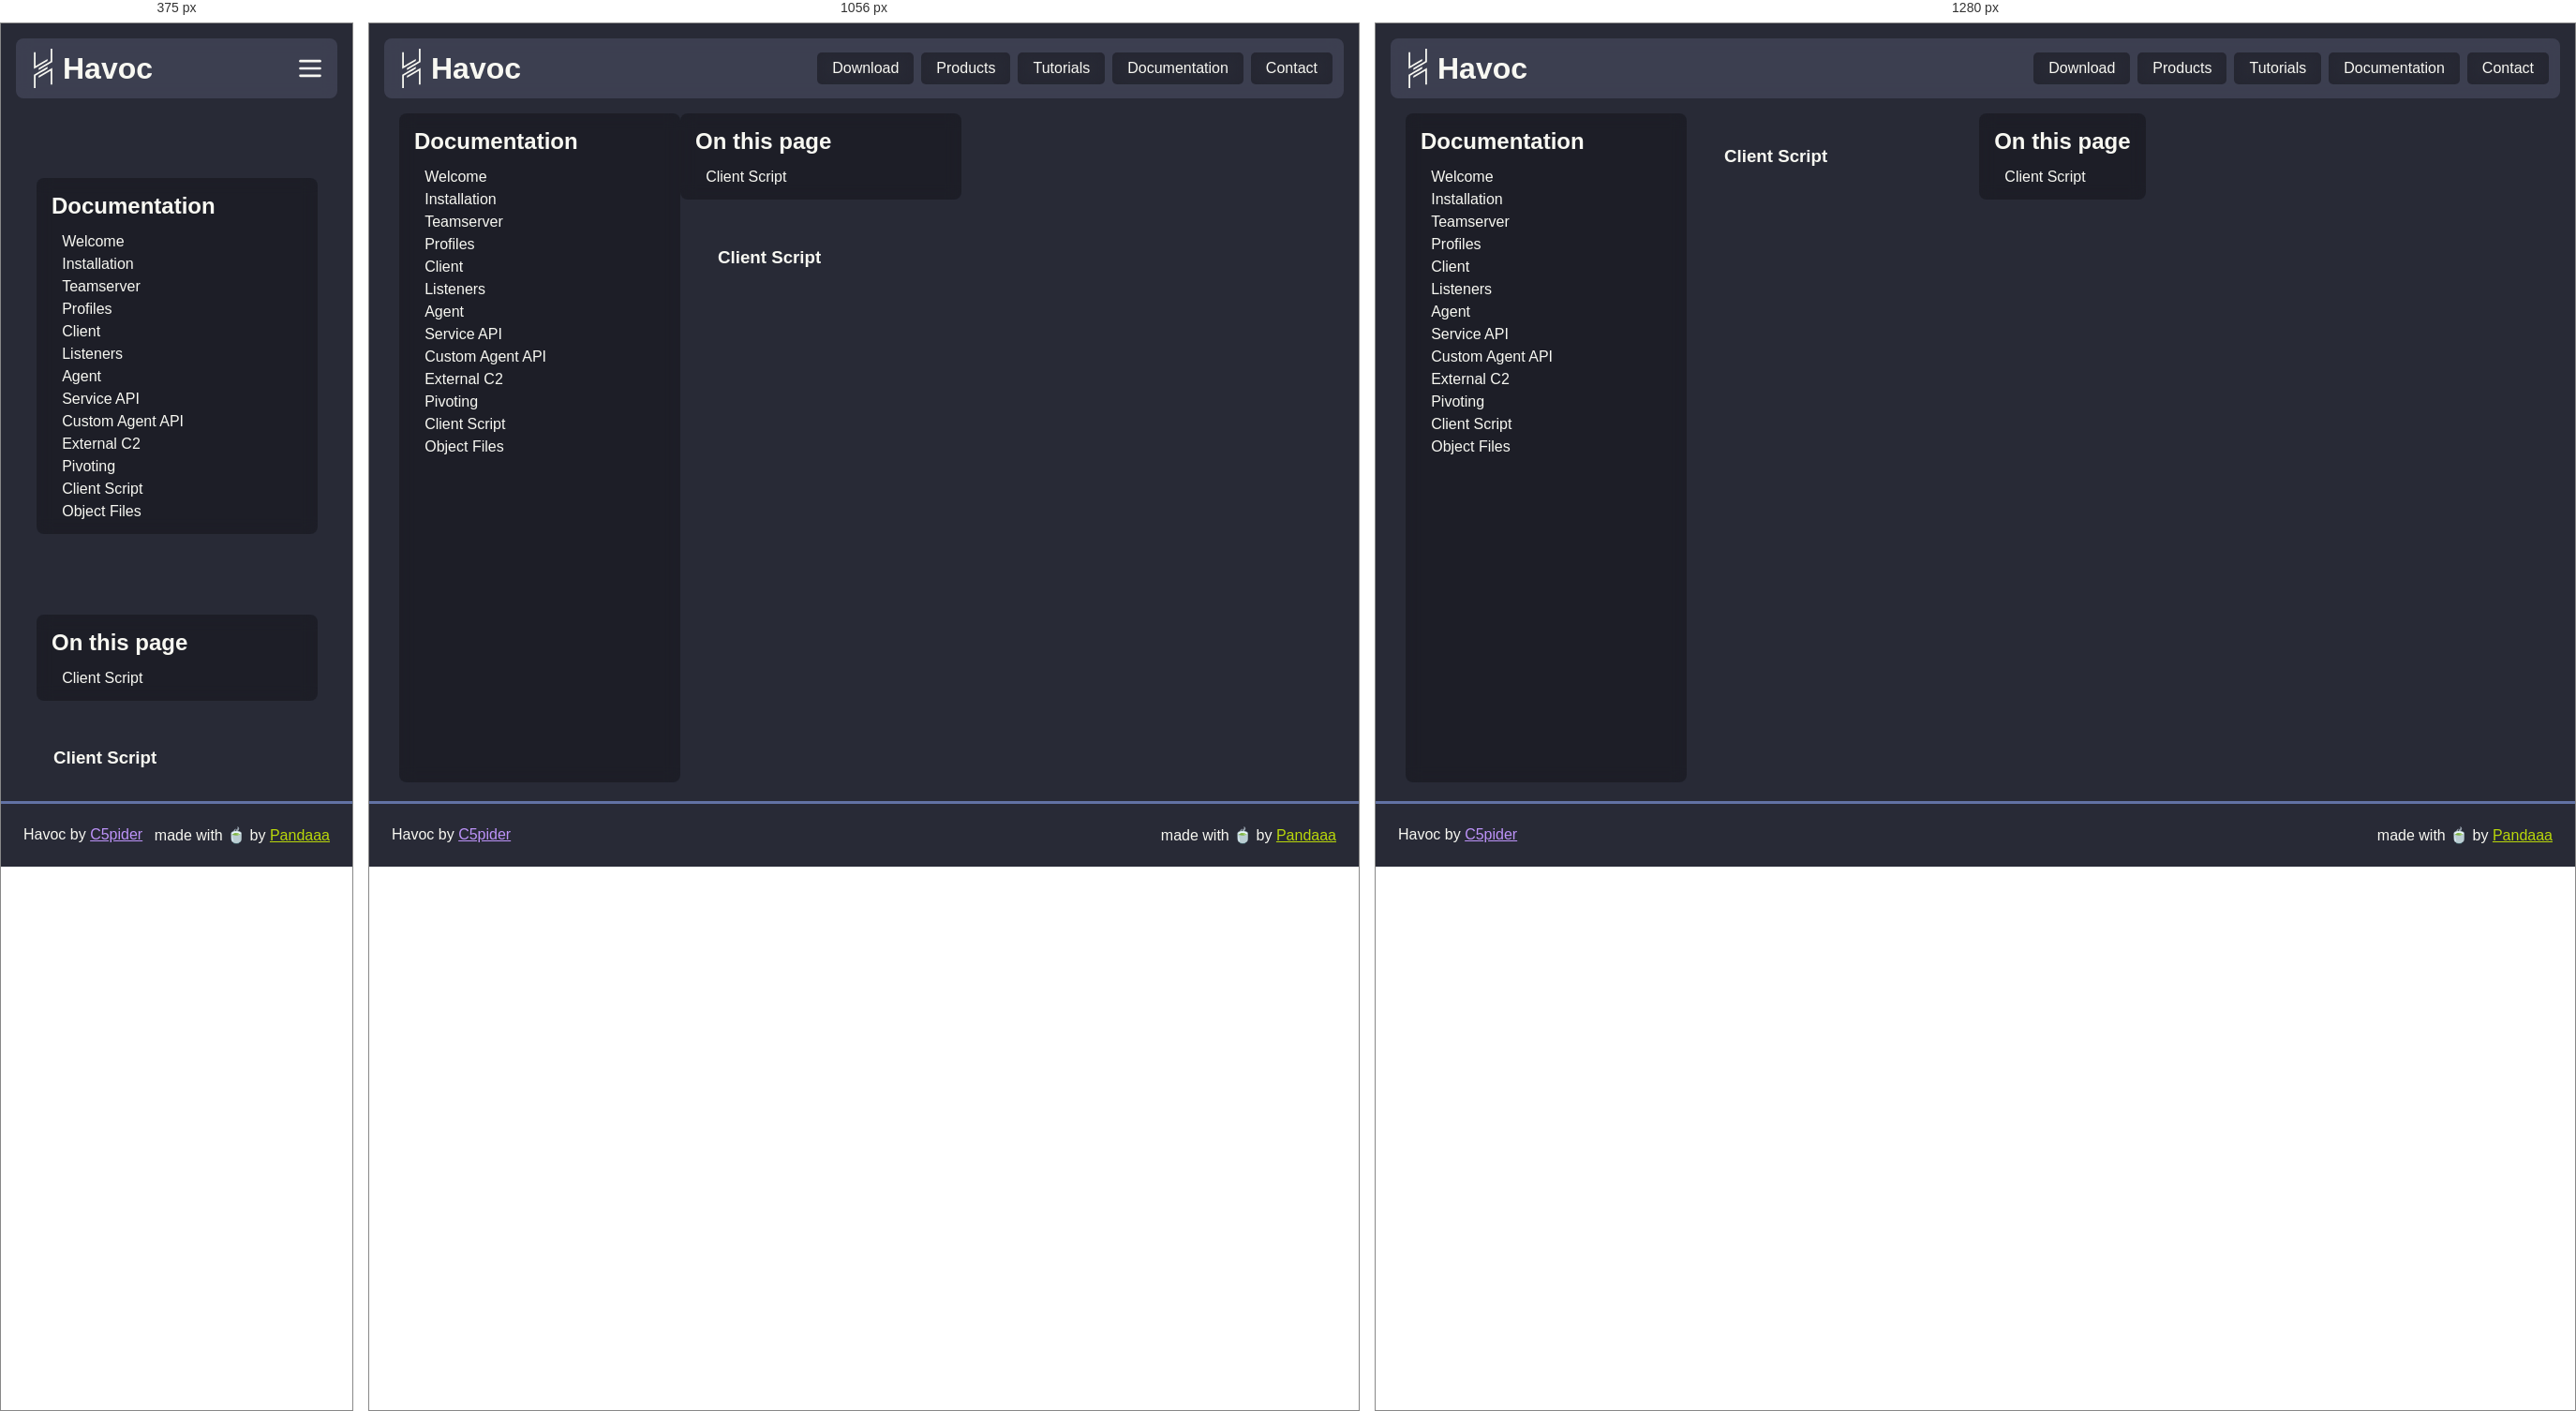
Rendered at 375 px, 1056 px and 1280 px, left to right.

<!-- file: client_script.html -->
<!DOCTYPE html><html><head><meta charSet="utf-8"/><meta name="viewport" content="width=device-width"/><link rel="icon" href="/favicon.ico" type="image/x-icon"/><link rel="icon" href="/favicon.svg" type="image/svg+xml"/><meta name="theme-color" content="#7289DA"/><meta property="og:title" content="Havoc"/><meta property="og:description" content="Havoc is a modern and malleable post-exploitation command and control framework"/><meta property="og:url" content=""/><meta property="og:image" content="/images/preview.webp"/><title>11. Client Script.md | Havoc Documentation</title><meta name="next-head-count" content="10"/><link rel="preload" href="/_next/static/css/071002e0e007247f.css" as="style"/><link rel="stylesheet" href="/_next/static/css/071002e0e007247f.css" data-n-g=""/><link rel="preload" href="/_next/static/css/b2b6db4302bc6539.css" as="style"/><link rel="stylesheet" href="/_next/static/css/b2b6db4302bc6539.css" data-n-p=""/><noscript data-n-css=""></noscript><script defer="" nomodule="" src="/_next/static/chunks/polyfills-c67a75d1b6f99dc8.js"></script><script src="/_next/static/chunks/webpack-59c5c889f52620d6.js" defer=""></script><script src="/_next/static/chunks/framework-d507767242394e30.js" defer=""></script><script src="/_next/static/chunks/main-62683ae38152e6a1.js" defer=""></script><script src="/_next/static/chunks/pages/_app-f7b14dc3cc36b0ec.js" defer=""></script><script src="/_next/static/chunks/24-ddc0993a92f7ef0c.js" defer=""></script><script src="/_next/static/chunks/pages/docs/%5B...doc%5D-3c0dd60f01222d03.js" defer=""></script><script src="/_next/static/V0p1uI28dwdRqgqeUEFF2/_buildManifest.js" defer=""></script><script src="/_next/static/V0p1uI28dwdRqgqeUEFF2/_ssgManifest.js" defer=""></script></head><body><div id="__next"><header class="Header_navbar__Qt0Y4"><a class="Header_brand__iUc22" href="/"><svg class="Header_logo__6vBZG" width="42" height="42" viewBox="0 0 342.83 734.3" fill="#f8f8f2" xmlns="http://www.w3.org/2000/svg"><polygon points="254.33 193.08 254.33 229.05 215.91 251.24 126.47 302.88 88.76 324.64 61.98 340.11 31.23 357.86 0.06 375.85 0 375.85 0 63.41 31.23 63.41 31.23 321.89 31.27 321.87 61.98 304.12 88.76 288.67 126.47 266.89 215.91 215.25 216.6 214.86 254.33 193.08"></polygon><polygon points="254.33 337.39 254.33 373.47 216.6 395.25 216.6 395.23 215.91 395.63 126.47 447.27 88.76 469.05 61.98 484.5 61.98 484.51 31.24 502.26 31.24 502.27 31.23 502.28 31.23 734.3 0 734.3 0 484.33 0.24 484.33 0.14 484.14 31.23 466.2 61.98 448.44 88.76 432.99 126.47 411.21 126.47 411.2 215.91 359.57 215.91 359.56 254.33 337.39"></polygon><polygon points="342.83 0 342.83 250.23 311.85 268.12 254.33 301.33 216.6 323.1 215.91 323.5 126.47 375.14 126.47 375.19 88.76 396.96 88.76 360.87 126.47 339.1 215.91 287.46 254.33 265.28 311.85 232.07 311.85 0 342.83 0"></polygon><polygon points="342.83 358.48 342.83 670.84 311.85 670.84 311.85 412.27 254.33 445.48 215.91 467.65 126.47 519.29 88.76 541.06 88.76 505.14 126.47 483.38 215.91 431.74 216.6 431.35 254.33 409.57 311.5 376.56 311.85 376.36 342.73 358.52 342.83 358.48"></polygon></svg><h1 class="Header_name__60aPF">Havoc</h1></a><div class="Header_links__aTCAR"><a class="Header_link__3RNlo" href="/download">Download</a><a class="Header_link__3RNlo" href="/products">Products</a><a class="Header_link__3RNlo" href="/tutorials">Tutorials</a><a class="Header_link__3RNlo" href="/docs">Documentation</a><a class="Header_link__3RNlo" href="/contact">Contact</a></div><div class="Header_linkBtn__ppCcK"><svg xmlns="http://www.w3.org/2000/svg" class="icon icon-tabler icon-tabler-menu-2" width="42" height="42" viewBox="0 0 24 24" stroke="currentColor" stroke-width="2" fill="none" stroke-linecap="round" stroke-linejoin="round"><path stroke="none" d="M0 0h24v24H0z" fill="none"></path><line x1="4" y1="6" x2="20" y2="6"></line><line x1="4" y1="12" x2="20" y2="12"></line><line x1="4" y1="18" x2="20" y2="18"></line></svg></div></header><main><section class="Main_document__PGgnZ"><section class="Main_sideList__DlHT_ Main_pageList__ED7ou"><h2 class="Main_title__1mWSU">Documentation</h2><ul class="Main_list__vLApF"><li class="Main_item__JARc6 Main_depth-1__X8SRc "><a href="/docs/welcome">Welcome</a></li><li class="Main_item__JARc6 Main_depth-1__X8SRc "><a href="/docs/installation">Installation</a></li><li class="Main_item__JARc6 Main_depth-1__X8SRc "><a href="/docs/teamserver">Teamserver</a></li><li class="Main_item__JARc6 Main_depth-1__X8SRc "><a href="/docs/profiles">Profiles</a></li><li class="Main_item__JARc6 Main_depth-1__X8SRc "><a href="/docs/client">Client</a></li><li class="Main_item__JARc6 Main_depth-1__X8SRc "><a href="/docs/listeners">Listeners</a></li><li class="Main_item__JARc6 Main_depth-1__X8SRc "><a href="/docs/agent">Agent</a></li><li class="Main_item__JARc6 Main_depth-1__X8SRc "><a href="/docs/service_api">Service API</a></li><li class="Main_item__JARc6 Main_depth-1__X8SRc "><a href="/docs/custom_agent_api">Custom Agent API</a></li><li class="Main_item__JARc6 Main_depth-1__X8SRc "><a href="/docs/external_c2">External C2</a></li><li class="Main_item__JARc6 Main_depth-1__X8SRc "><a href="/docs/pivoting">Pivoting</a></li><li class="Main_item__JARc6 Main_depth-1__X8SRc "><a href="/docs/client_script">Client Script</a></li><li class="Main_item__JARc6 Main_depth-1__X8SRc "><a href="/docs/object_files">Object Files</a></li></ul></section><div class="Main_contentWrapper__LACqT"><section class="Main_sideList__DlHT_ Main_contentList__zL3VO"><h2 class="Main_title__1mWSU">On this page</h2><ul class="Main_list__vLApF"><li class="Main_item__JARc6 Main_depth-1__X8SRc">Client Script</li></ul></section><div class="Main_content__NBvGt"><section class="Main_markdown__DOjYI" id="markdown"><h1 id="487f7b22f6">Client Script</h1></section></div></div></section></main><footer class="Footer_footer__Tl1eP"><div class="Footer_left__2Nhwz">Havoc by <a href="https://5pider.net">C5pider</a></div><div class="Footer_right__p95XM">made with 🍵 by <a href="https://pandaaa.dev">Pandaaa</a></div></footer></div><script id="__NEXT_DATA__" type="application/json">{"props":{"pageProps":{"infos":[{"path":"welcome","title":"Welcome"},{"path":"installation","title":"Installation"},{"path":"teamserver","title":"Teamserver"},{"path":"profiles","title":"Profiles"},{"path":"client","title":"Client"},{"path":"listeners","title":"Listeners"},{"path":"agent","title":"Agent"},{"path":"service_api","title":"Service API"},{"path":"custom_agent_api","title":"Custom Agent API"},{"path":"external_c2","title":"External C2"},{"path":"pivoting","title":"Pivoting"},{"path":"client_script","title":"Client Script"},{"path":"object_files","title":"Object Files"}],"metadata":{"filename":"11. Client Script.md"},"content":"# 11. Client Script"},"__N_SSG":true},"page":"/docs/[...doc]","query":{"doc":["client_script"]},"buildId":"V0p1uI28dwdRqgqeUEFF2","isFallback":false,"gsp":true,"scriptLoader":[]}</script></body></html>

/* @media block from 071002e0e007247f.css */
@media screen and (max-width:888px){header.Header_navbar__Qt0Y4 div.Header_links__aTCAR{position:relative;top:64px;right:-.5rem;display:none;padding:.33rem;height:-moz-fit-content;height:fit-content;flex-direction:column;background-color:#44475abc;-webkit-backdrop-filter:blur(.5rem);backdrop-filter:blur(.5rem);border-radius:.5rem}header.Header_navbar__Qt0Y4 div.Header_links__aTCAR a.Header_link__3RNlo{margin:.25rem}header.Header_navbar__Qt0Y4 div.Header_linkBtn__ppCcK{display:flex}}

/* @media block from b2b6db4302bc6539.css */
@media screen and (max-width:1224px){div.Main_contentWrapper__LACqT{flex-direction:column;gap:1rem}div.Main_contentWrapper__LACqT div.Main_content__NBvGt{max-width:calc(100vw - 300px)}div.Main_contentWrapper__LACqT section.Main_sideList__DlHT_{position:static;margin:0 auto}}

/* @media block from b2b6db4302bc6539.css */
@media screen and (max-width:888px){section.Main_document__PGgnZ{flex-direction:column;gap:1rem}section.Main_pageList__ED7ou{position:static;margin:auto;height:-moz-fit-content;height:fit-content}div.Main_contentWrapper__LACqT div.Main_content__NBvGt{max-width:calc(100vw - 2rem)}}